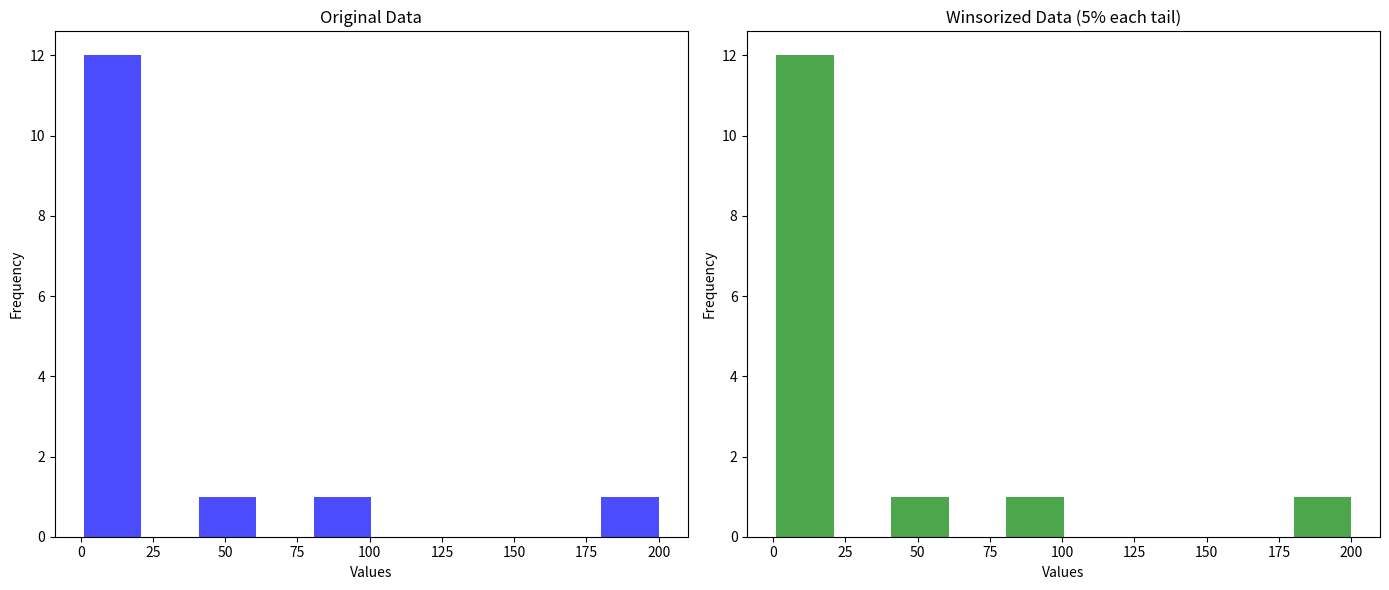

Reproduce this figure in Python.
# Question: Winsorization of Data

import numpy as np
import pandas as pd
import matplotlib.pyplot as plt
from scipy import stats

data = np.array([1, 2, 3, 4, 5, 6, 7, 8, 9, 10, 15, 20, 50, 100, 200])

def winsorize_data(data, limits=(0.05, 0.05)):
    return stats.mstats.winsorize(data, limits=limits)

winsorized_data = winsorize_data(data)

fig, ax = plt.subplots(1, 2, figsize=(14, 6))

ax[0].hist(data, bins=10, alpha=0.7, color='blue')
ax[0].set_title('Original Data')
ax[0].set_xlabel('Values')
ax[0].set_ylabel('Frequency')

ax[1].hist(winsorized_data, bins=10, alpha=0.7, color='green')
ax[1].set_title('Winsorized Data (5% each tail)')
ax[1].set_xlabel('Values')
ax[1].set_ylabel('Frequency')

plt.tight_layout()
plt.show()

print("Original data:", data)
print("Winsorized data:", winsorized_data)

percentiles = [0.01, 0.05, 0.1, 0.25]
for p in percentiles:
    winsorized = winsorize_data(data, limits=(p, p))
    print(f"Winsorized at {p*100}%:", winsorized)